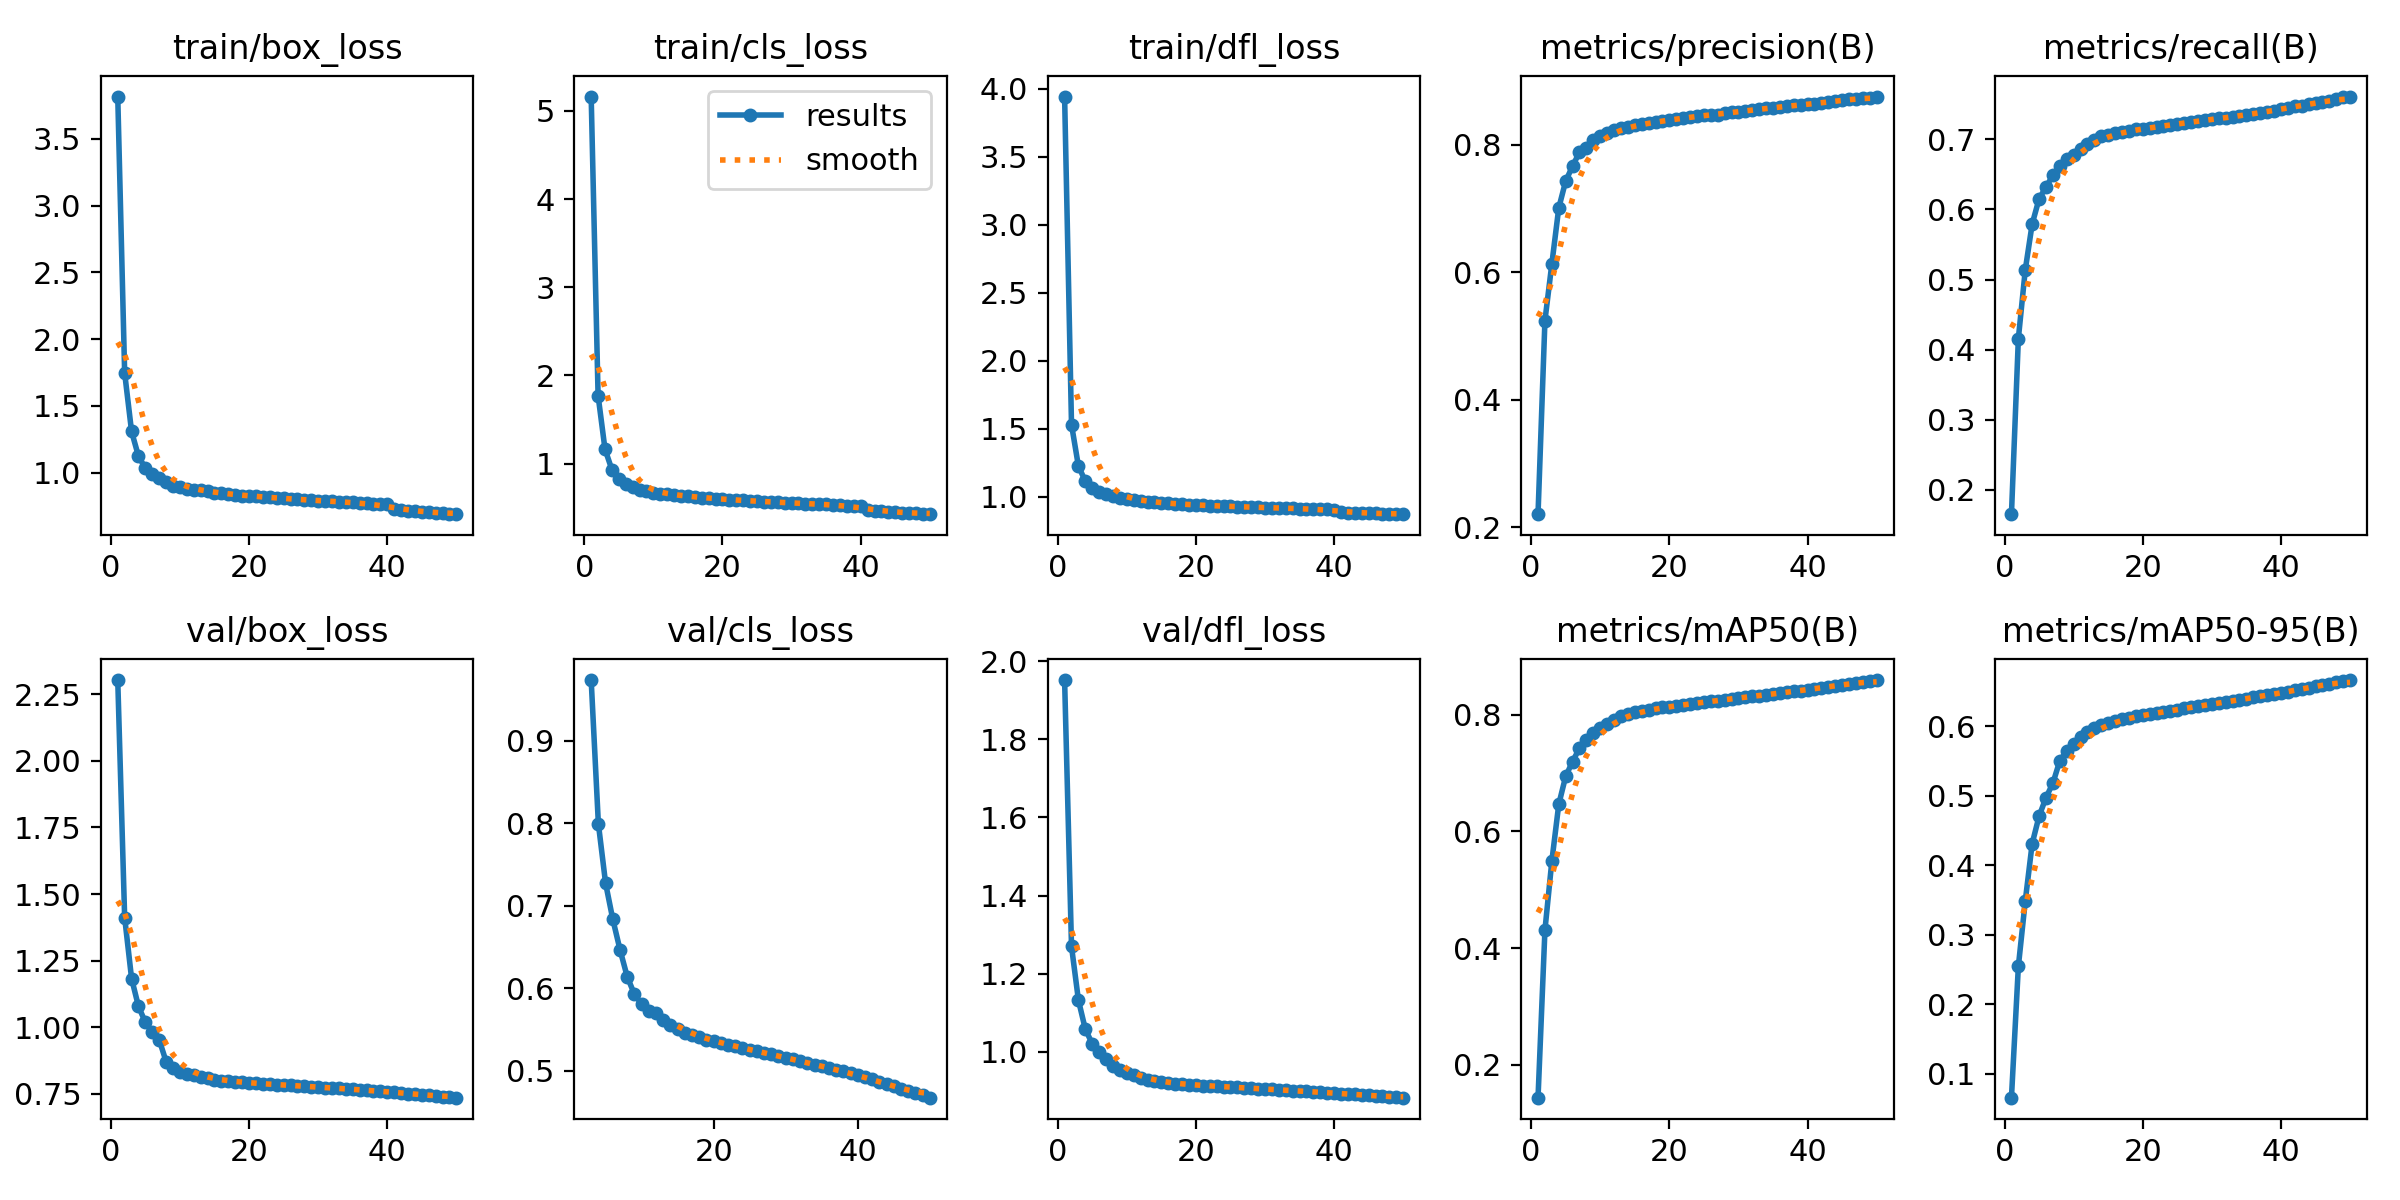

The table this chart was drawn from, first rows:
epoch, time, train/box_loss, train/cls_loss, train/dfl_loss, metrics/precision(B), metrics/recall(B), metrics/mAP50(B), metrics/mAP50-95(B), val/box_loss, val/cls_loss, val/dfl_loss, lr/pg0, lr/pg1, lr/pg2
1, 1046, 3.816, 5.164, 3.943, 0.2204, 0.1655, 0.1438, 0.0655, 2.304, inf, 1.952, 0.00333, 0.00333, 0.00333
2, 1952, 1.746, 1.771, 1.531, 0.5239, 0.4158, 0.4307, 0.2545, 1.412, inf, 1.27, 0.006532, 0.006532, 0.006532
3, 2847, 1.308, 1.163, 1.225, 0.613, 0.5138, 0.549, 0.3486, 1.183, 0.9736, 1.132, 0.009601, 0.009601, 0.009601
4, 3734, 1.122, 0.93, 1.115, 0.7006, 0.5792, 0.6461, 0.4312, 1.078, 0.7992, 1.058, 0.009406, 0.009406, 0.009406
5, 4623, 1.033, 0.8216, 1.063, 0.7427, 0.615, 0.694, 0.4706, 1.018, 0.7272, 1.021, 0.009208, 0.009208, 0.009208
6, 5509, 0.9887, 0.7668, 1.036, 0.7663, 0.6319, 0.7195, 0.4973, 0.9822, 0.6835, 0.999, 0.00901, 0.00901, 0.00901
7, 6396, 0.9576, 0.732, 1.018, 0.7881, 0.6485, 0.7424, 0.5182, 0.9523, 0.6466, 0.9821, 0.008812, 0.008812, 0.008812
8, 7283, 0.9295, 0.7054, 1.005, 0.7951, 0.6621, 0.7571, 0.5503, 0.8703, 0.6139, 0.965, 0.008614, 0.008614, 0.008614
9, 8170, 0.9031, 0.6855, 0.9943, 0.8073, 0.6722, 0.7683, 0.5648, 0.8449, 0.5925, 0.954, 0.008416, 0.008416, 0.008416
10, 9069, 0.8883, 0.6695, 0.9863, 0.8136, 0.6777, 0.7763, 0.575, 0.8307, 0.5806, 0.9456, 0.008218, 0.008218, 0.008218
11, 9963, 0.8753, 0.6571, 0.9773, 0.8182, 0.6861, 0.7838, 0.5838, 0.8248, 0.5718, 0.9397, 0.00802, 0.00802, 0.00802
12, 10849, 0.8713, 0.6515, 0.9692, 0.8235, 0.6937, 0.791, 0.5912, 0.8197, 0.5697, 0.9329, 0.007822, 0.007822, 0.007822
13, 11734, 0.8673, 0.6455, 0.9638, 0.8266, 0.6991, 0.7966, 0.597, 0.8126, 0.5618, 0.9283, 0.007624, 0.007624, 0.007624
14, 12621, 0.8584, 0.6365, 0.9593, 0.8272, 0.7042, 0.8004, 0.6014, 0.807, 0.5554, 0.9249, 0.007426, 0.007426, 0.007426
15, 13509, 0.8505, 0.6267, 0.9548, 0.831, 0.706, 0.8037, 0.6049, 0.803, 0.55, 0.9225, 0.007228, 0.007228, 0.007228
16, 14404, 0.846, 0.6214, 0.9516, 0.8328, 0.7085, 0.8063, 0.6076, 0.7994, 0.5461, 0.9205, 0.00703, 0.00703, 0.00703
17, 15299, 0.8394, 0.6139, 0.9478, 0.8345, 0.7104, 0.8085, 0.6101, 0.7967, 0.543, 0.9188, 0.006832, 0.006832, 0.006832
18, 16425, 0.8341, 0.6057, 0.9442, 0.8355, 0.7121, 0.8104, 0.6122, 0.7943, 0.5401, 0.9174, 0.006634, 0.006634, 0.006634
19, 17341, 0.8274, 0.6001, 0.9419, 0.8363, 0.7141, 0.8121, 0.6141, 0.7921, 0.5375, 0.9161, 0.006436, 0.006436, 0.006436
20, 18226, 0.8233, 0.5938, 0.9387, 0.8387, 0.7149, 0.8137, 0.6159, 0.7903, 0.5352, 0.915, 0.006238, 0.006238, 0.006238
21, 19111, 0.8223, 0.5914, 0.9375, 0.8398, 0.7164, 0.8151, 0.6175, 0.7886, 0.5332, 0.914, 0.00604, 0.00604, 0.00604
22, 19997, 0.8165, 0.5847, 0.9345, 0.842, 0.7172, 0.8166, 0.6191, 0.787, 0.5313, 0.913, 0.005842, 0.005842, 0.005842
23, 20881, 0.8136, 0.5812, 0.9332, 0.8433, 0.7186, 0.818, 0.6207, 0.7856, 0.5293, 0.9121, 0.005644, 0.005644, 0.005644
24, 21765, 0.8096, 0.5764, 0.9306, 0.8447, 0.7201, 0.8196, 0.6222, 0.7843, 0.5274, 0.9112, 0.005446, 0.005446, 0.005446
25, 22650, 0.8073, 0.5729, 0.9292, 0.8457, 0.7217, 0.8211, 0.6239, 0.7826, 0.5254, 0.9101, 0.005248, 0.005248, 0.005248
26, 23535, 0.8009, 0.5675, 0.9268, 0.8466, 0.7233, 0.8225, 0.6256, 0.781, 0.5236, 0.9091, 0.00505, 0.00505, 0.00505
27, 24419, 0.7997, 0.564, 0.9255, 0.847, 0.7252, 0.8239, 0.6271, 0.7794, 0.5215, 0.9081, 0.004852, 0.004852, 0.004852
28, 25304, 0.7955, 0.5601, 0.924, 0.8494, 0.7256, 0.8254, 0.6288, 0.7777, 0.5195, 0.907, 0.004654, 0.004654, 0.004654
29, 26188, 0.7923, 0.5565, 0.9217, 0.8505, 0.727, 0.8269, 0.6303, 0.776, 0.5175, 0.906, 0.004456, 0.004456, 0.004456
30, 27072, 0.7909, 0.5551, 0.9206, 0.8514, 0.7282, 0.8282, 0.6317, 0.7747, 0.5156, 0.905, 0.004258, 0.004258, 0.004258
31, 27955, 0.7879, 0.5498, 0.9194, 0.8527, 0.7296, 0.8296, 0.6333, 0.773, 0.5135, 0.904, 0.00406, 0.00406, 0.00406
32, 28838, 0.7843, 0.5448, 0.9169, 0.8544, 0.7303, 0.831, 0.6349, 0.7715, 0.5115, 0.903, 0.003862, 0.003862, 0.003862
33, 29722, 0.7825, 0.5438, 0.9161, 0.8555, 0.7316, 0.8325, 0.6365, 0.7698, 0.5095, 0.9019, 0.003664, 0.003664, 0.003664
34, 30605, 0.7777, 0.538, 0.9141, 0.8571, 0.7331, 0.834, 0.6382, 0.768, 0.5073, 0.9009, 0.003466, 0.003466, 0.003466
35, 31488, 0.7768, 0.5354, 0.9131, 0.8572, 0.7351, 0.8353, 0.6398, 0.7664, 0.5052, 0.8999, 0.003268, 0.003268, 0.003268
36, 32371, 0.7729, 0.531, 0.911, 0.8587, 0.7362, 0.8367, 0.6414, 0.7645, 0.503, 0.8989, 0.00307, 0.00307, 0.00307
37, 33253, 0.7695, 0.5276, 0.9102, 0.8607, 0.7375, 0.8381, 0.643, 0.7626, 0.5008, 0.8978, 0.002872, 0.002872, 0.002872
38, 34136, 0.7645, 0.5229, 0.9082, 0.8617, 0.7391, 0.8395, 0.6445, 0.761, 0.4989, 0.8969, 0.002674, 0.002674, 0.002674
39, 35017, 0.7643, 0.5204, 0.9073, 0.8624, 0.7408, 0.841, 0.6461, 0.759, 0.4968, 0.8958, 0.002476, 0.002476, 0.002476
40, 35900, 0.7618, 0.5178, 0.9057, 0.8631, 0.7426, 0.8424, 0.6477, 0.7575, 0.4949, 0.8948, 0.002278, 0.002278, 0.002278
41, 36782, 0.7251, 0.4687, 0.8855, 0.8633, 0.7449, 0.8439, 0.6495, 0.7553, 0.4922, 0.8936, 0.00208, 0.00208, 0.00208
42, 37659, 0.7194, 0.4623, 0.8833, 0.8652, 0.7467, 0.8458, 0.6516, 0.7528, 0.4893, 0.8923, 0.001882, 0.001882, 0.001882
43, 38536, 0.7157, 0.4583, 0.8826, 0.8668, 0.748, 0.8475, 0.6536, 0.7506, 0.4864, 0.8911, 0.001684, 0.001684, 0.001684
44, 39412, 0.7099, 0.4524, 0.8802, 0.8683, 0.7497, 0.8492, 0.6555, 0.7484, 0.4836, 0.8899, 0.001486, 0.001486, 0.001486
45, 40288, 0.7064, 0.4481, 0.8787, 0.8697, 0.7513, 0.8509, 0.6575, 0.746, 0.4808, 0.8887, 0.001288, 0.001288, 0.001288
46, 41163, 0.7025, 0.4433, 0.8772, 0.8712, 0.753, 0.8526, 0.6595, 0.7437, 0.4781, 0.8875, 0.00109, 0.00109, 0.00109
47, 42038, 0.6981, 0.4391, 0.8752, 0.8719, 0.7552, 0.8543, 0.6613, 0.7413, 0.4754, 0.8863, 0.000892, 0.000892, 0.000892
48, 42913, 0.6947, 0.4338, 0.8741, 0.8729, 0.7573, 0.8558, 0.6631, 0.7391, 0.4726, 0.8851, 0.000694, 0.000694, 0.000694
49, 43787, 0.6916, 0.4294, 0.8731, 0.8738, 0.7595, 0.8574, 0.6648, 0.737, 0.4698, 0.884, 0.000496, 0.000496, 0.000496
50, 44662, 0.6885, 0.4256, 0.872, 0.8754, 0.7608, 0.859, 0.6665, 0.7349, 0.4671, 0.883, 0.000298, 0.000298, 0.000298
